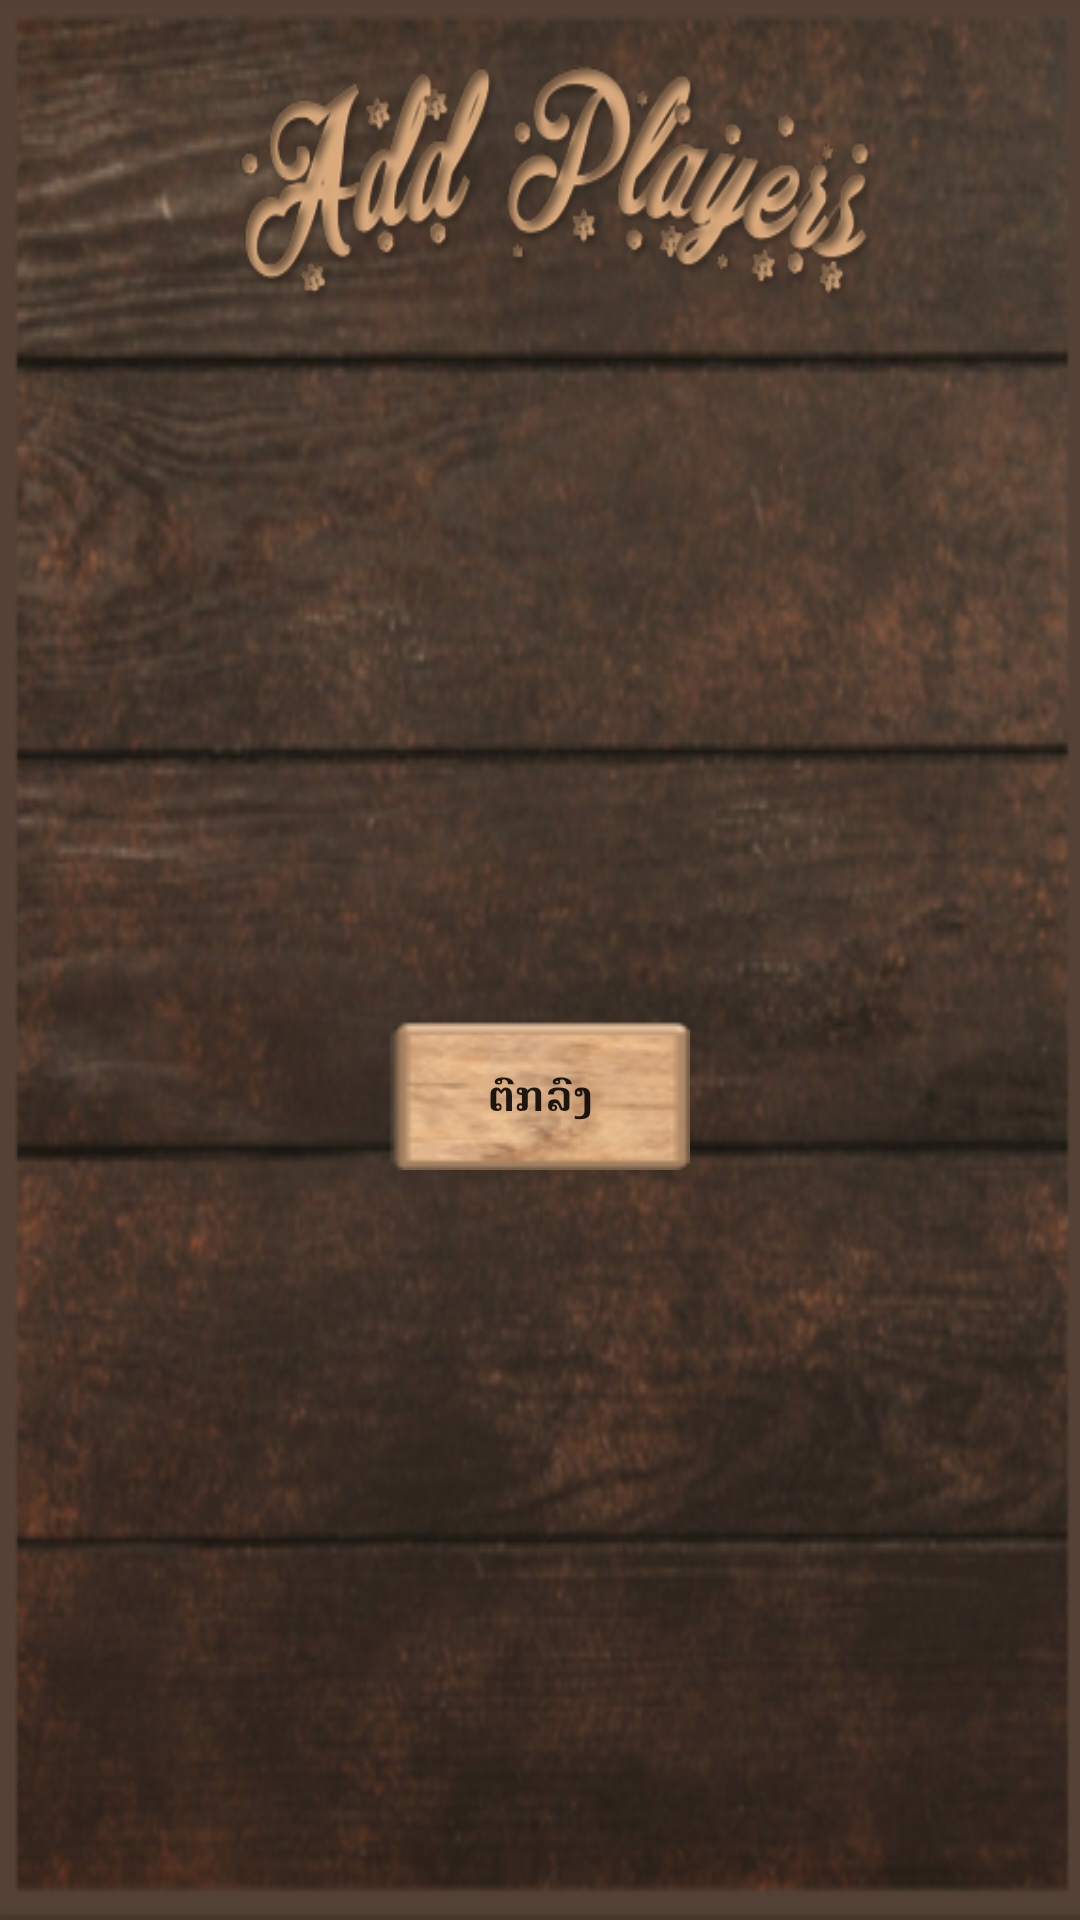

Layout XML and referenced resources for this Android screen:
<!-- AndroidManifest.xml: application theme AppTheme -->
<!-- res/layout/notification_for_user_swap_and_lucky_game.xml -->
<?xml version="1.0" encoding="utf-8"?>
<LinearLayout xmlns:android="http://schemas.android.com/apk/res/android"
    android:orientation="vertical" android:layout_width="match_parent"
    android:layout_height="wrap_content"
    android:background="@drawable/setting_background"
    android:padding="20dp">
    <RelativeLayout
        android:layout_width="match_parent"
        android:layout_height="wrap_content">

        <TextView
            android:id="@+id/title_notification"
            android:layout_width="300dp"
            android:layout_height="80dp"
            android:layout_alignParentStart="true"
            android:layout_alignParentLeft="true"
            android:layout_alignParentEnd="true"
            android:layout_alignParentRight="true"
            android:layout_marginStart="55dp"
            android:layout_marginLeft="55dp"
            android:layout_marginEnd="46dp"
            android:layout_marginRight="46dp"
            android:background="@drawable/add_plyers"
            android:paddingTop="15dp"
            android:textAlignment="center"
            android:textColor="@color/colorWhite"
            android:textSize="30dp"
            android:textStyle="bold"
            android:layout_gravity="center_horizontal" />
    </RelativeLayout>
    <RelativeLayout
        android:layout_width="match_parent"
        android:layout_height="230dp"
        android:layout_marginTop="5dp">
        <TextView
            android:id="@+id/message_notification"
            android:layout_width="match_parent"
            android:paddingTop="50dp"
            android:layout_height="230dp"
            android:textSize="20dp"
            android:textAlignment="center"
            android:textColor="@color/colorWhite"
            android:layout_gravity="center_horizontal" />
    </RelativeLayout>
    <RelativeLayout
        android:layout_width="match_parent"
        android:layout_height="60dp">

        <Button
            android:id="@+id/ok_notification"
            android:layout_width="100dp"
            android:layout_height="50dp"
            android:layout_centerInParent="true"
            android:layout_marginEnd="11dp"
            android:layout_marginRight="11dp"
            android:background="@drawable/button_backgroud"
            android:text="@string/OK"
            android:textStyle="bold"/>
    </RelativeLayout>
</LinearLayout>
<!-- resources referenced by this layout -->
<resources>
  <color name="colorWhite">#ffff</color>
  <!-- drawable add_plyers: png bitmap (drawable, 47229 bytes) -->
  <!-- drawable button_backgroud: png bitmap (drawable, 7459 bytes) -->
  <!-- drawable setting_background: png bitmap (drawable, 261016 bytes) -->
  <string name="OK">ຕົກລົງ</string>
  <style name="AppTheme" parent="Theme.AppCompat.Light.DarkActionBar">
          
          <item name="colorPrimary">#FF533623</item>
          <item name="colorPrimaryDark">#FF533623</item>
          <item name="colorAccent">#FF533623</item>
      </style>
</resources>
